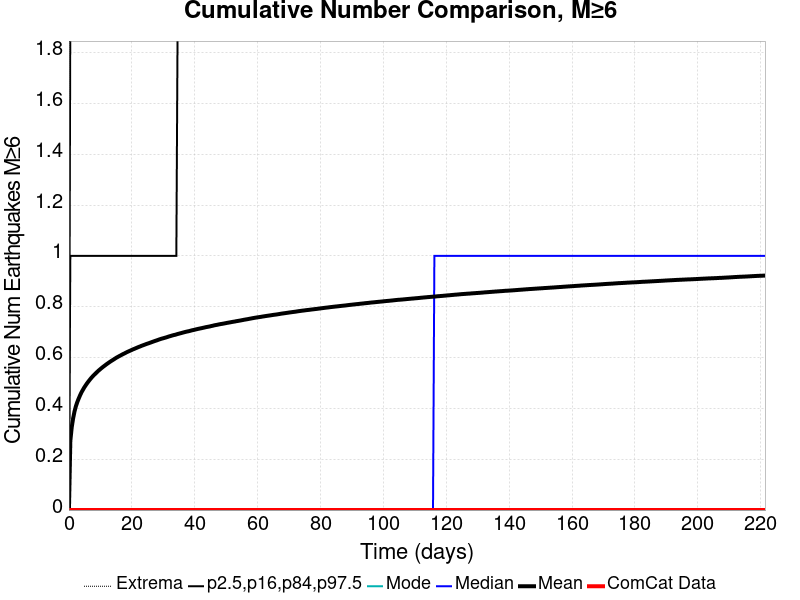

The data file committed next to this chart (first rows):
Time (days), ComCat Data, Simulation Mean, Simulation Median, Simulation Mode, Simulation Minimum, Simulation Maximum, 2.5 %-ile, 16 %-ile, 84 %-ile, 97.5 %-ile
0.0, 0.0, 0.0, 0.0, 0.0, 0.0, 0.0, 0.0, 0.0, 0.0, 0.0
0.4436, 0.0, 0.272, 0.0, 0.0, 0.0, 6.0, 0.0, 0.0, 1.0, 2.0
0.8872, 0.0, 0.3258, 0.0, 0.0, 0.0, 6.0, 0.0, 0.0, 1.0, 2.0
1.331, 0.0, 0.361, 0.0, 0.0, 0.0, 7.0, 0.0, 0.0, 1.0, 2.0
1.774, 0.0, 0.3882, 0.0, 0.0, 0.0, 7.0, 0.0, 0.0, 1.0, 2.0
2.218, 0.0, 0.4088, 0.0, 0.0, 0.0, 7.0, 0.0, 0.0, 1.0, 2.0
2.662, 0.0, 0.4251, 0.0, 0.0, 0.0, 10.0, 0.0, 0.0, 1.0, 2.0
3.105, 0.0, 0.4389, 0.0, 0.0, 0.0, 10.0, 0.0, 0.0, 1.0, 2.0
3.549, 0.0, 0.4517, 0.0, 0.0, 0.0, 10.0, 0.0, 0.0, 1.0, 2.0
3.992, 0.0, 0.4634, 0.0, 0.0, 0.0, 10.0, 0.0, 0.0, 1.0, 2.0
4.436, 0.0, 0.473, 0.0, 0.0, 0.0, 10.0, 0.0, 0.0, 1.0, 3.0
4.88, 0.0, 0.4826, 0.0, 0.0, 0.0, 10.0, 0.0, 0.0, 1.0, 3.0
5.323, 0.0, 0.4909, 0.0, 0.0, 0.0, 10.0, 0.0, 0.0, 1.0, 3.0
5.767, 0.0, 0.4989, 0.0, 0.0, 0.0, 10.0, 0.0, 0.0, 1.0, 3.0
6.21, 0.0, 0.5062, 0.0, 0.0, 0.0, 10.0, 0.0, 0.0, 1.0, 3.0
6.654, 0.0, 0.5131, 0.0, 0.0, 0.0, 10.0, 0.0, 0.0, 1.0, 3.0
7.098, 0.0, 0.5199, 0.0, 0.0, 0.0, 10.0, 0.0, 0.0, 1.0, 3.0
7.541, 0.0, 0.5259, 0.0, 0.0, 0.0, 10.0, 0.0, 0.0, 1.0, 3.0
7.985, 0.0, 0.5316, 0.0, 0.0, 0.0, 10.0, 0.0, 0.0, 1.0, 3.0
8.428, 0.0, 0.5369, 0.0, 0.0, 0.0, 10.0, 0.0, 0.0, 1.0, 3.0
8.872, 0.0, 0.5424, 0.0, 0.0, 0.0, 10.0, 0.0, 0.0, 1.0, 3.0
9.315, 0.0, 0.5477, 0.0, 0.0, 0.0, 10.0, 0.0, 0.0, 1.0, 3.0
9.759, 0.0, 0.5523, 0.0, 0.0, 0.0, 10.0, 0.0, 0.0, 1.0, 3.0
10.2, 0.0, 0.557, 0.0, 0.0, 0.0, 10.0, 0.0, 0.0, 1.0, 3.0
10.65, 0.0, 0.5615, 0.0, 0.0, 0.0, 10.0, 0.0, 0.0, 1.0, 3.0
11.09, 0.0, 0.5658, 0.0, 0.0, 0.0, 10.0, 0.0, 0.0, 1.0, 3.0
11.53, 0.0, 0.5698, 0.0, 0.0, 0.0, 10.0, 0.0, 0.0, 1.0, 3.0
11.98, 0.0, 0.574, 0.0, 0.0, 0.0, 10.0, 0.0, 0.0, 1.0, 3.0
12.42, 0.0, 0.5779, 0.0, 0.0, 0.0, 10.0, 0.0, 0.0, 1.0, 3.0
12.86, 0.0, 0.5817, 0.0, 0.0, 0.0, 11.0, 0.0, 0.0, 1.0, 3.0
13.31, 0.0, 0.5854, 0.0, 0.0, 0.0, 11.0, 0.0, 0.0, 1.0, 3.0
13.75, 0.0, 0.5889, 0.0, 0.0, 0.0, 11.0, 0.0, 0.0, 1.0, 3.0
14.2, 0.0, 0.5923, 0.0, 0.0, 0.0, 11.0, 0.0, 0.0, 1.0, 3.0
14.64, 0.0, 0.596, 0.0, 0.0, 0.0, 11.0, 0.0, 0.0, 1.0, 3.0
15.08, 0.0, 0.5995, 0.0, 0.0, 0.0, 11.0, 0.0, 0.0, 1.0, 3.0
15.53, 0.0, 0.6025, 0.0, 0.0, 0.0, 11.0, 0.0, 0.0, 1.0, 3.0
15.97, 0.0, 0.6055, 0.0, 0.0, 0.0, 11.0, 0.0, 0.0, 1.0, 3.0
16.41, 0.0, 0.6084, 0.0, 0.0, 0.0, 11.0, 0.0, 0.0, 1.0, 3.0
16.86, 0.0, 0.6115, 0.0, 0.0, 0.0, 11.0, 0.0, 0.0, 1.0, 3.0
17.3, 0.0, 0.6143, 0.0, 0.0, 0.0, 11.0, 0.0, 0.0, 1.0, 3.0
17.74, 0.0, 0.6169, 0.0, 0.0, 0.0, 11.0, 0.0, 0.0, 1.0, 3.0
18.19, 0.0, 0.6199, 0.0, 0.0, 0.0, 11.0, 0.0, 0.0, 1.0, 3.0
18.63, 0.0, 0.6226, 0.0, 0.0, 0.0, 11.0, 0.0, 0.0, 1.0, 3.0
19.07, 0.0, 0.625, 0.0, 0.0, 0.0, 11.0, 0.0, 0.0, 1.0, 3.0
19.52, 0.0, 0.6274, 0.0, 0.0, 0.0, 11.0, 0.0, 0.0, 1.0, 3.0
19.96, 0.0, 0.63, 0.0, 0.0, 0.0, 11.0, 0.0, 0.0, 1.0, 3.0
20.41, 0.0, 0.6325, 0.0, 0.0, 0.0, 11.0, 0.0, 0.0, 1.0, 3.0
20.85, 0.0, 0.6347, 0.0, 0.0, 0.0, 11.0, 0.0, 0.0, 1.0, 3.0
21.29, 0.0, 0.6371, 0.0, 0.0, 0.0, 11.0, 0.0, 0.0, 1.0, 3.0
21.74, 0.0, 0.6394, 0.0, 0.0, 0.0, 11.0, 0.0, 0.0, 1.0, 3.0
22.18, 0.0, 0.6418, 0.0, 0.0, 0.0, 11.0, 0.0, 0.0, 1.0, 3.0
22.62, 0.0, 0.6438, 0.0, 0.0, 0.0, 11.0, 0.0, 0.0, 1.0, 3.0
23.07, 0.0, 0.6462, 0.0, 0.0, 0.0, 11.0, 0.0, 0.0, 1.0, 3.0
23.51, 0.0, 0.6482, 0.0, 0.0, 0.0, 11.0, 0.0, 0.0, 1.0, 3.0
23.95, 0.0, 0.6502, 0.0, 0.0, 0.0, 11.0, 0.0, 0.0, 1.0, 3.0
24.4, 0.0, 0.6523, 0.0, 0.0, 0.0, 11.0, 0.0, 0.0, 1.0, 3.0
24.84, 0.0, 0.6544, 0.0, 0.0, 0.0, 11.0, 0.0, 0.0, 1.0, 3.0
25.28, 0.0, 0.6561, 0.0, 0.0, 0.0, 11.0, 0.0, 0.0, 1.0, 3.0
25.73, 0.0, 0.6581, 0.0, 0.0, 0.0, 11.0, 0.0, 0.0, 1.0, 3.0
26.17, 0.0, 0.6601, 0.0, 0.0, 0.0, 11.0, 0.0, 0.0, 1.0, 3.0
... 440 more rows
